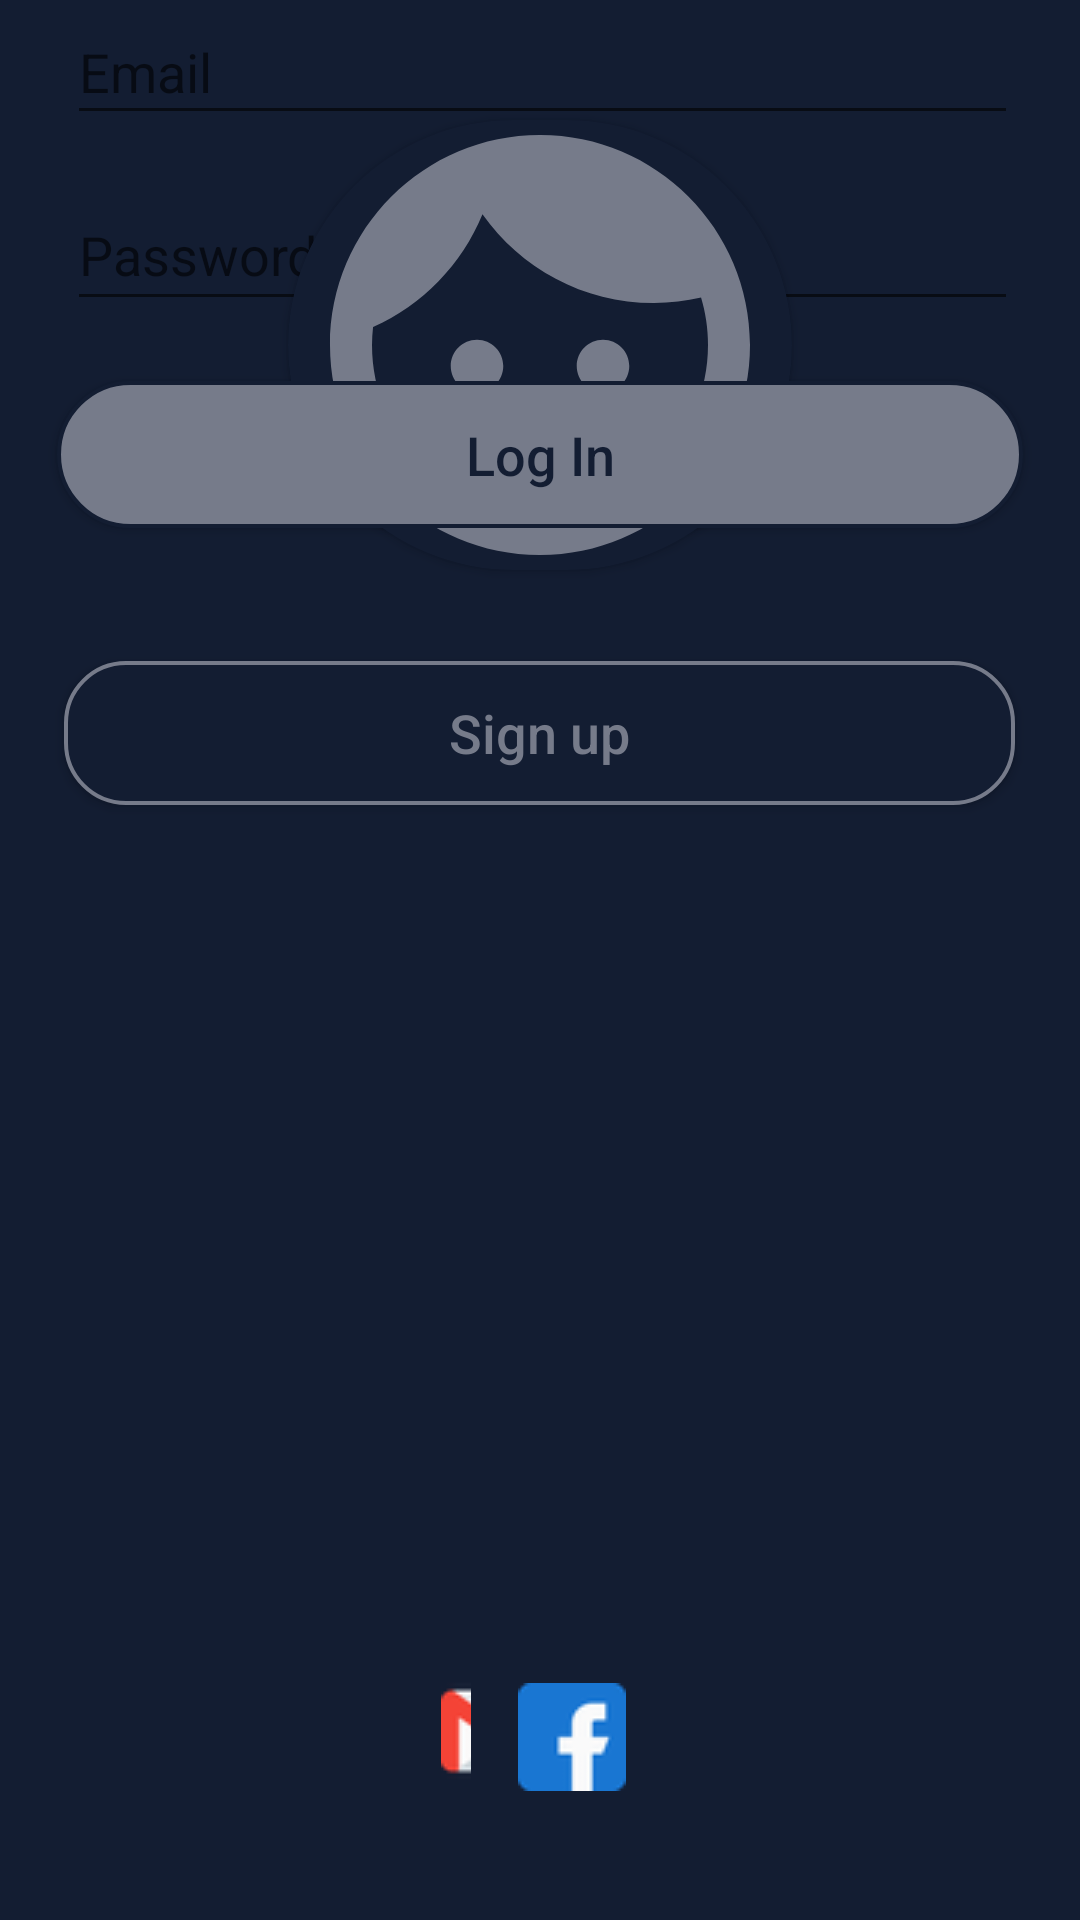

This screen was rendered from an Android layout file. Write that file and the resources it references.
<!-- AndroidManifest.xml: application theme AppTheme -->
<!-- res/layout/fragment_log_in.xml -->
<?xml version="1.0" encoding="utf-8"?>
<FrameLayout xmlns:android="http://schemas.android.com/apk/res/android"
    xmlns:tools="http://schemas.android.com/tools"
    android:layout_width="match_parent"
    android:layout_height="match_parent"
    xmlns:app="http://schemas.android.com/apk/res-auto"
    android:background="@color/colorPrimaryDark"
    tools:context=".View.Fragments.LogInFragment">

    <androidx.constraintlayout.widget.ConstraintLayout
        android:layout_width="match_parent"
        android:layout_height="match_parent">

        <androidx.cardview.widget.CardView
            android:layout_width="168dp"
            android:layout_height="150dp"
            android:layout_gravity="center|top"
            android:layout_marginTop="40dp"
            app:cardCornerRadius="100dp"
            android:backgroundTint="@color/colorPrimaryDark"
            app:layout_constraintEnd_toEndOf="parent"
            app:layout_constraintStart_toStartOf="parent"
            app:layout_constraintTop_toTopOf="parent">

            <ImageView
                android:id="@+id/imageView"
                android:layout_width="match_parent"
                android:layout_height="match_parent"
                android:scaleType="centerCrop"
                app:srcCompat="@drawable/ic_face"
                tools:ignore="ContentDescription,HardcodedText,VectorDrawableCompat" />


        </androidx.cardview.widget.CardView>

        <EditText
            android:id="@+id/editTextTextPersonName"
            android:layout_width="317dp"
            android:layout_height="45dp"
            android:layout_gravity="center"
            android:layout_marginTop="32dp"
            android:drawableStart="@drawable/ic_person"
            android:drawableLeft="@drawable/ic_person"
            android:hint="@string/username"
            android:inputType="textPersonName"
            app:layout_constraintEnd_toEndOf="parent"
            app:layout_constraintHorizontal_bias="0.521"
            app:layout_constraintStart_toStartOf="parent"
            app:layout_constraintTop_toBottomOf="@+id/cardView" />

        <EditText
            android:id="@+id/editTextTextPersonName2"
            android:layout_width="317dp"
            android:layout_height="47dp"
            android:layout_marginTop="60dp"
            android:drawableStart="@drawable/ic_key"
            android:hint="@string/password"
            android:inputType="textPersonName"
            app:layout_constraintEnd_toEndOf="parent"
            app:layout_constraintHorizontal_bias="0.521"
            app:layout_constraintStart_toStartOf="parent"
            app:layout_constraintTop_toTopOf="@+id/editTextTextPersonName" />

        <Button
            android:id="@+id/button"
            android:layout_width="322dp"
            android:layout_height="49dp"
            android:layout_marginTop="20dp"
            android:background="@drawable/button_desing"
            android:hint="@string/singin"
            android:textSize="@dimen/logintext"
            android:textColorHint="@color/colorPrimaryDark"
            app:layout_constraintEnd_toEndOf="parent"
            app:layout_constraintStart_toStartOf="parent"
            app:layout_constraintTop_toBottomOf="@+id/editTextTextPersonName2" />

        <Button
            android:id="@+id/button2"
            android:layout_width="317dp"
            android:layout_height="48dp"
            android:background="@drawable/border_desing"
            android:hint="@string/register"
            android:textColorHint="@color/colorAccent"
            android:textSize="@dimen/logintext"
            app:layout_constraintBottom_toBottomOf="parent"
            app:layout_constraintEnd_toEndOf="parent"
            app:layout_constraintHorizontal_bias="0.498"
            app:layout_constraintStart_toStartOf="parent"
            app:layout_constraintTop_toBottomOf="@+id/editTextTextPersonName2"
            app:layout_constraintVertical_bias="0.234" />


        <ImageButton
            android:id="@+id/imageButton"
            android:layout_width="58dp"
            android:layout_height="54dp"
            android:layout_marginStart="136dp"
            android:layout_marginLeft="136dp"
            android:layout_marginBottom="36dp"
            android:background="@color/colorPrimaryDark"
            app:srcCompat="@drawable/gmail"
            app:layout_constraintBottom_toBottomOf="parent"
            app:layout_constraintStart_toStartOf="parent" />

        <ImageButton
            android:id="@+id/imageButton2"
            android:layout_width="67dp"
            android:layout_height="50dp"
            android:layout_marginEnd="136dp"
            android:layout_marginRight="136dp"
            android:layout_marginBottom="36dp"
            android:background="@color/colorPrimaryDark"
            app:srcCompat="@drawable/facebook"
            app:layout_constraintBottom_toBottomOf="parent"
            app:layout_constraintEnd_toEndOf="parent" />





    </androidx.constraintlayout.widget.ConstraintLayout>
</FrameLayout>
<!-- resources referenced by this layout -->
<resources>
  <color name="colorAccent">#767B8A</color>
  <color name="colorPrimaryDark">#131D32</color>
  <dimen name="logintext">18sp</dimen>
  <!-- drawable border_desing (drawable-v24) -->
  <?xml version="1.0" encoding="utf-8"?>
  <shape xmlns:android="http://schemas.android.com/apk/res/android">
  
      <corners android:radius="20dp"/>
      <stroke android:width="4px"
          android:color="@color/colorAccent"/>
      <solid  android:color="@color/colorPrimaryDark"/>
  </shape>
  <!-- drawable button_desing (drawable-v24) -->
  <?xml version="1.0" encoding="utf-8"?>
  <shape xmlns:android="http://schemas.android.com/apk/res/android">
  
      <corners android:radius="100dp"/>
      <stroke android:width="4px"
          android:color="@color/colorPrimaryDark"/>
      <solid  android:color="@color/colorAccent"/>
  </shape>
  <!-- drawable facebook: png bitmap (drawable-v24, 1079 bytes) -->
  <!-- drawable gmail: png bitmap (drawable-v24, 1607 bytes) -->
  <!-- drawable ic_face (drawable-v24) -->
  <vector android:height="24dp" android:tint="@color/colorAccent"
      android:viewportHeight="24" android:viewportWidth="24"
      android:width="24dp" xmlns:android="http://schemas.android.com/apk/res/android">
      <path android:fillColor="@android:color/white" android:pathData="M9,11.75c-0.69,0 -1.25,0.56 -1.25,1.25s0.56,1.25 1.25,1.25 1.25,-0.56 1.25,-1.25 -0.56,-1.25 -1.25,-1.25zM15,11.75c-0.69,0 -1.25,0.56 -1.25,1.25s0.56,1.25 1.25,1.25 1.25,-0.56 1.25,-1.25 -0.56,-1.25 -1.25,-1.25zM12,2C6.48,2 2,6.48 2,12s4.48,10 10,10 10,-4.48 10,-10S17.52,2 12,2zM12,20c-4.41,0 -8,-3.59 -8,-8 0,-0.29 0.02,-0.58 0.05,-0.86 2.36,-1.05 4.23,-2.98 5.21,-5.37C11.07,8.33 14.05,10 17.42,10c0.78,0 1.53,-0.09 2.25,-0.26 0.21,0.71 0.33,1.47 0.33,2.26 0,4.41 -3.59,8 -8,8z"/>
  </vector>
  <string name="password">Password</string>
  <string name="register">Sign up</string>
  <string name="singin">Log In</string>
  <string name="username">Email</string>
  <style name="AppTheme" parent="Theme.AppCompat.Light.NoActionBar">
          
          <item name="colorPrimary">@color/colorPrimary</item>
          <item name="colorPrimaryDark">@color/colorPrimaryDark</item>
          <item name="colorAccent">@color/colorAccent</item>
  
          <item name="android:windowFullscreen">false</item>
          <item name="windowNoTitle">true</item>
      </style>
  <color name="colorPrimary">#374CB1</color>
</resources>
